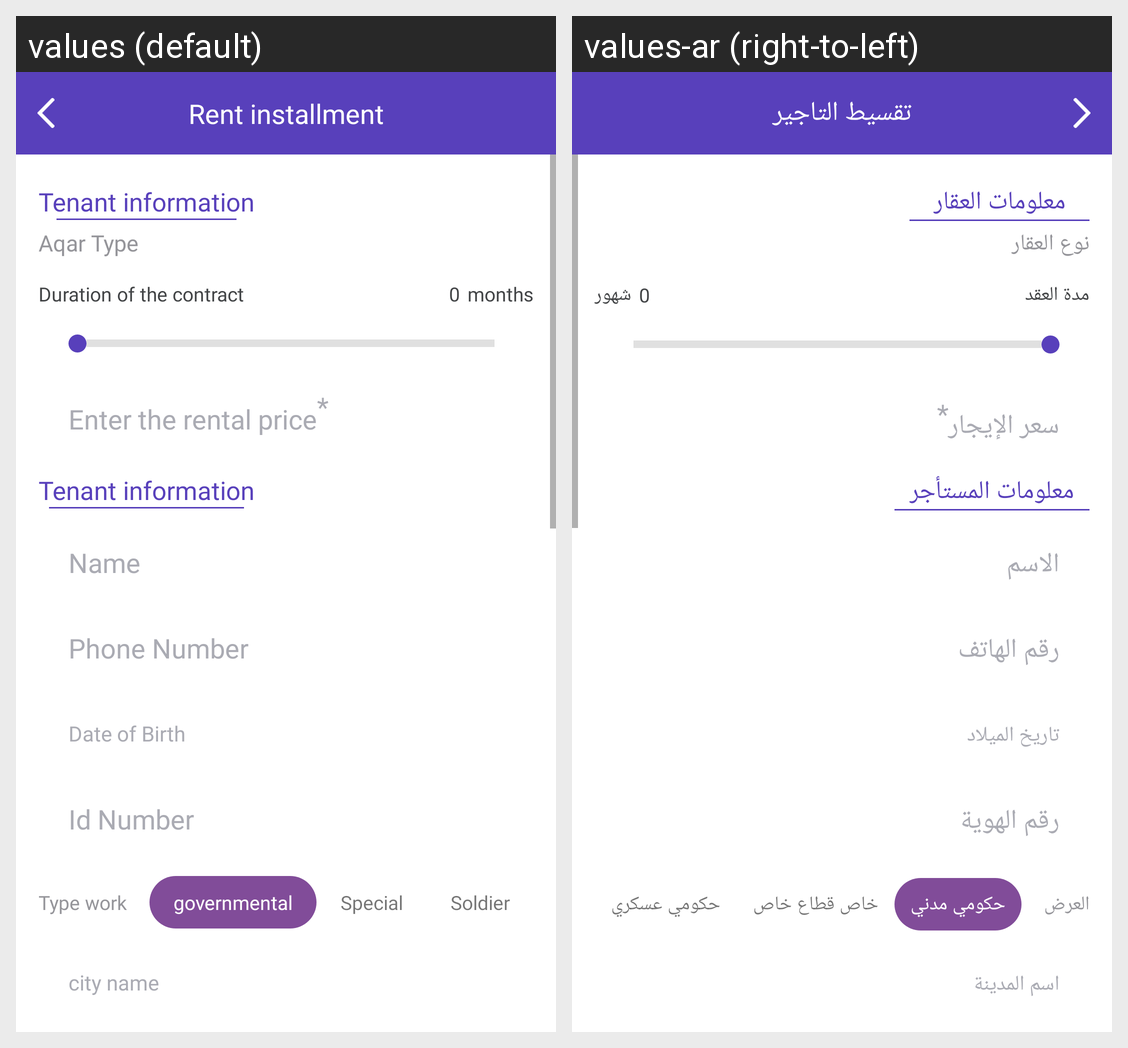

This grid shows one Android layout under two languages. Give, for every string resource on the screen, its name, the default text and each shown locale's text.
Android screen res/layout/activity_rent.xml rendered under 2 locales, left to right: values (default), values-ar (right-to-left). Device: Nexus 5 (rendered at 1080×1920; each locale shown at half size, 540×960, under a caption strip naming it); theme AppTheme.NoActionBar.
Strings drawn on this screen, with the default value and each locale's value (text and hints the layout hard-codes, and strings that could not be matched under every locale, appear in the picture but are not listed):

RentalinstallmentService
  values: Rent installment
  values-ar: تقسيط التاجير

title_1
  values: Tenant information
  values-ar: معلومات العقار

AqarType
  values: Aqar Type
  values-ar: نوع العقار

modetagar
  values: Duration of the contract
  values-ar: مدة العقد

month_tag
  values: months
  values-ar: شهور

dd_price_money
  values: Enter the rental price*
  values-ar: سعر الإيجار*

info_estat
  values: Tenant information
  values-ar: معلومات المستأجر

name
  values: Name
  values-ar: الاسم

phone_number
  values: Phone Number
  values-ar: رقم الهاتف

Date_of_Birth
  values: Date of Birth
  values-ar: تاريخ الميلاد

id_number
  values: Id Number
  values-ar: رقم الهوية

Type_work
  values: Type work
  values-ar: العرض

governmental
  values: governmental
  values-ar: حكومي مدني

Special
  values: Special
  values-ar: خاص قطاع خاص

Soldier
  values: Soldier
  values-ar: حكومي عسكري

city_name
  values: city name
  values-ar: اسم المدينة
